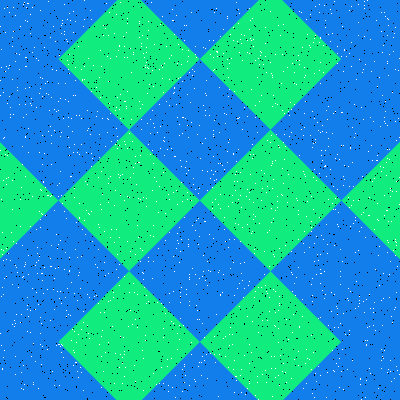

The data file committed next to this chart (first rows):
Type, X, Y
Salt, 154, 177
Salt, 397, 266
Salt, 307, 201
Salt, 89, 297
Salt, 42, 280
Salt, 166, 46
Salt, 178, 243
Salt, 286, 319
Salt, 387, 210
Salt, 303, 388
Salt, 227, 16
Salt, 359, 303
Salt, 305, 363
Salt, 101, 66
Salt, 86, 152
Salt, 257, 77
Salt, 217, 51
Salt, 31, 98
Salt, 74, 144
Salt, 313, 352
Salt, 203, 271
Salt, 222, 292
Salt, 85, 234
Salt, 350, 147
Salt, 119, 46
Salt, 140, 155
Salt, 181, 239
Salt, 29, 193
Salt, 78, 275
Salt, 312, 111
Salt, 207, 285
Salt, 392, 322
Salt, 369, 326
Salt, 182, 133
Salt, 383, 273
Salt, 40, 219
Salt, 195, 230
Salt, 100, 312
Salt, 249, 192
Salt, 145, 335
Salt, 143, 273
Salt, 240, 263
Salt, 16, 314
Salt, 139, 101
Salt, 40, 333
Salt, 142, 272
Salt, 263, 64
Salt, 354, 137
Salt, 78, 377
Salt, 110, 237
Salt, 216, 51
Salt, 156, 201
Salt, 282, 195
Salt, 304, 67
Salt, 99, 157
Salt, 22, 164
Salt, 211, 170
Salt, 323, 239
Salt, 70, 315
Salt, 180, 296
... 3,140 more rows
